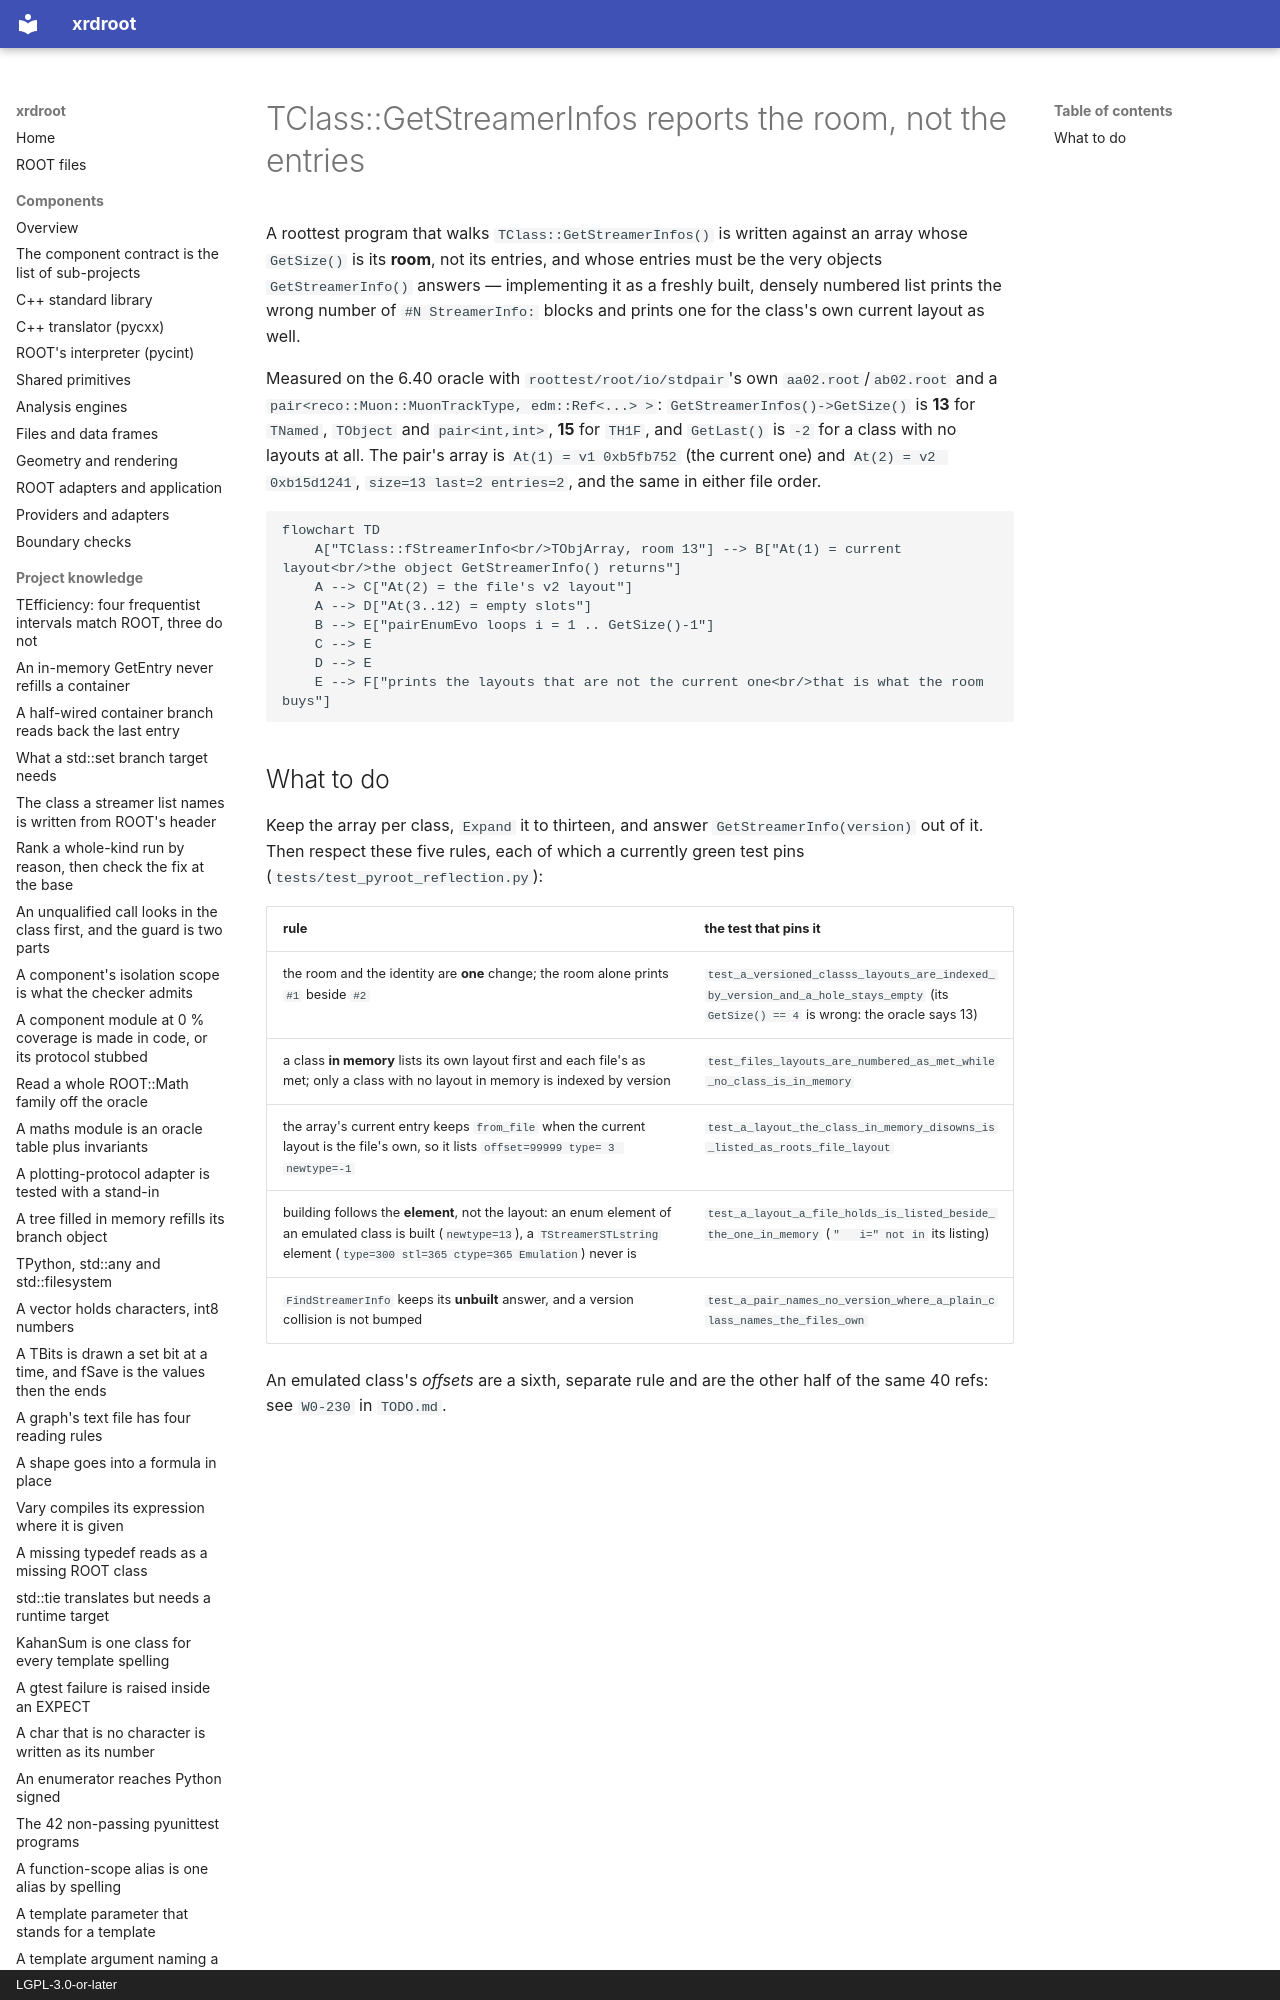

repository: rob-c/xrdroot · page: gotchas/tclass-getstreamerinfos-reports-the-array-s-room-not-its/index.html · generator: mkdocs · copyright: LGPL-3.0-or-later

---
title: "TClass::GetStreamerInfos reports the array's room, not its entries, and hands out the objects GetStreamerInfo answers"
kind: "gotcha"
summary: "A class's streamer layouts live in a TObjArray indexed by version with room for 13, so GetSize()-1 reaches the highest version; an entry must be the same object GetStreamerInfo answers. ROOT builds per element, not per layout."
tags: [streamerinfo, tclass, roottest, io, oracle]
created: "2026-11-24T17:18:16.369Z"
updated: "2026-11-24T17:18:16.369Z"
---
A roottest program that walks `TClass::GetStreamerInfos()` is written against an array whose `GetSize()` is its **room**, not its entries, and whose entries must be the very objects `GetStreamerInfo()` answers — implementing it as a freshly built, densely numbered list prints the wrong number of `#N StreamerInfo:` blocks and prints one for the class's own current layout as well.
